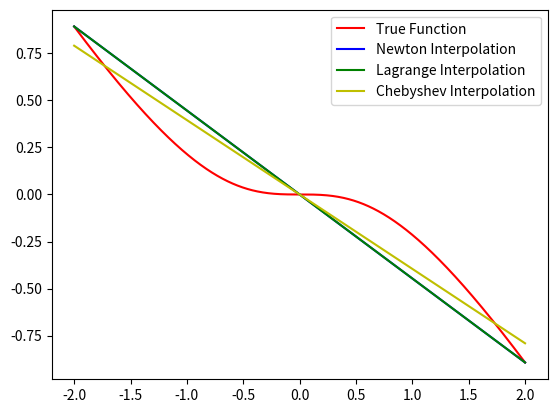

Source code (Python):
import numpy as np
import matplotlib.pyplot as plt


# function
def f(x):
    return np.arctan(x) - x


# number of nodes
N = 3
# N = 5
# N = 15
# N = 20
# N = 25

# Interval and nodes
a, b = -2, 2
x = np.linspace(a, b, N)
y = f(x)


def newton_interpolation(x, y, N, x_eval):
    F = np.zeros((N, N))
    F[:, 0] = y

    for j in range(1, N):
        for i in range(N - j):
            F[i][j] = (F[i + 1][j - 1] - F[i][j - 1]) / (x[i + j] - x[i])

    p = 0
    for i in range(N):
        term = F[0][i]
        for j in range(i):
            term *= (x_eval - x[j])
        p += term

    return p


def lagrange_interpolation(x, y, N, x_eval):
    p = 0
    for i in range(N):
        term = y[i]
        for j in range(N):
            if j != i:
                term *= (x_eval - x[j]) / (x[i] - x[j])
        p += term

    return p


def chebyshev_interpolation(x_nodes, y_nodes, x_eval):
    N = len(x_nodes)
    c = np.zeros(N)
    for i in range(N):
        c[i] = y_nodes[i]
        for j in range(N):
            if j != i:
                c[i] *= (x_eval - x_nodes[j]) / (x_nodes[i] - x_nodes[j])
    return c.sum()


# Chebyshev nodes
x_chebyshev = 0.5 * (a + b) + 0.5 * (b - a) * np.cos(np.pi * (2 * np.arange(1, N + 1) - 1) / (2 * N))
y_chebyshev = f(x_chebyshev)

# evaluate the Newton, Lagrange, and Chebyshev Interpolations
x_eval = np.linspace(a, b, 1000)
y_eval = f(x_eval)
y_newton = np.array([newton_interpolation(x, y, N, xi) for xi in x_eval])
y_lagrange = np.array([lagrange_interpolation(x, y, N, xi) for xi in x_eval])
y_chebyshev = np.array([chebyshev_interpolation(x_chebyshev, y_chebyshev, xi) for xi in x_eval])

# build graphs
plt.plot(x_eval, y_eval, 'r', label='True Function')
plt.plot(x_eval, y_newton, 'b', label='Newton Interpolation')
plt.plot(x_eval, y_lagrange, 'g', label='Lagrange Interpolation')
plt.plot(x_eval, y_chebyshev, 'y', label='Chebyshev Interpolation')
plt.legend()
plt.show()
